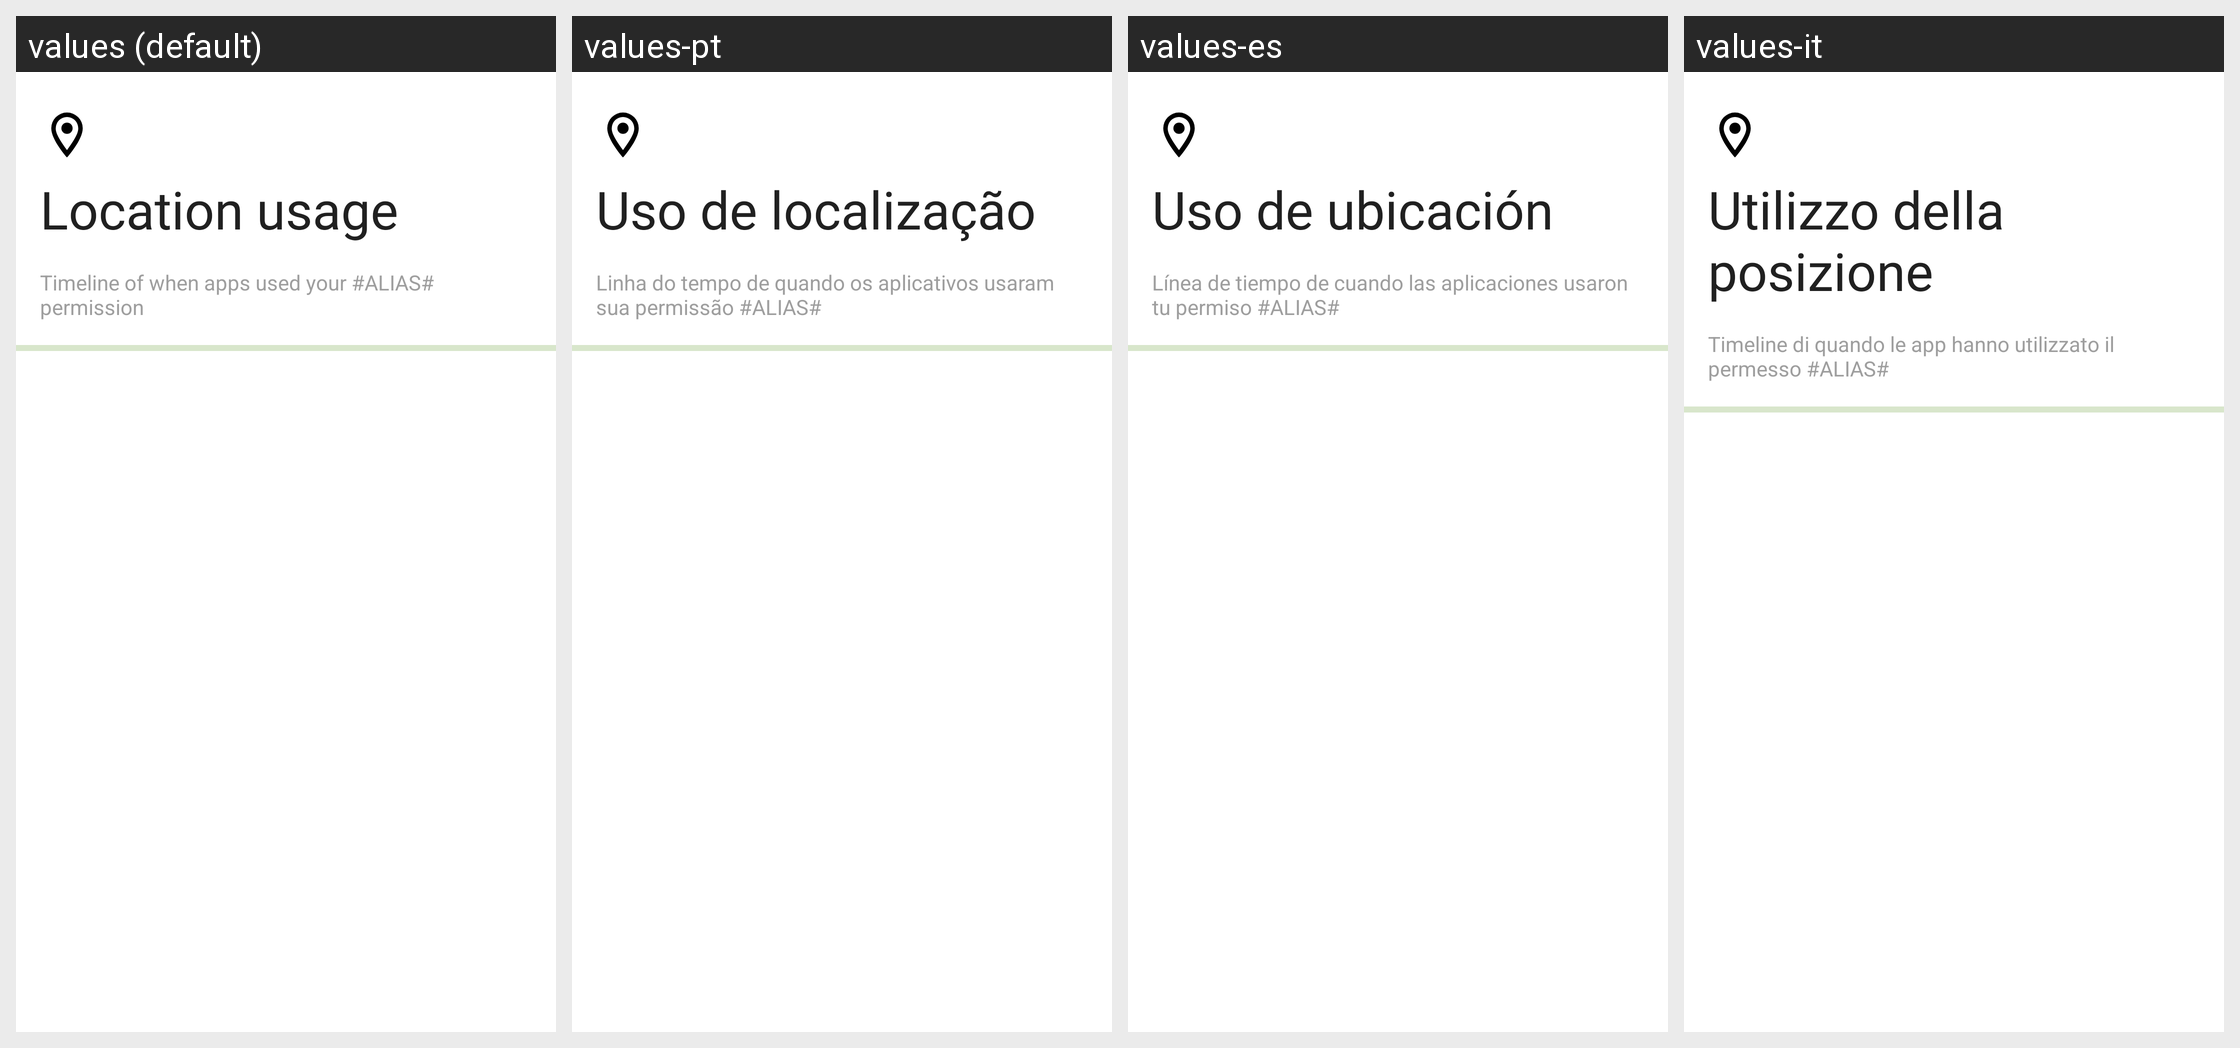

Strings drawn on this Android screen and how each of the app's shown locales translates them:
Android screen res/layout/object_logs_header.xml rendered under 4 locales, left to right: values (default), values-pt, values-es, values-it. Device: Nexus 5 (rendered at 1080×1920; each locale shown at half size, 540×960, under a caption strip naming it); theme AppTheme.
Other locales in the repository, not shown: values-ar, values-bn, values-cs, values-de, values-fr, values-ja, values-pl, values-ro, values-ru, values-ta, values-tr.
Strings drawn on this screen, with the default value and each locale's value (text and hints the layout hard-codes, and strings that could not be matched under every locale, appear in the picture but are not listed):

permission_name2
  values: Location usage
  values-pt: Uso de localização
  values-es: Uso de ubicación
  values-it: Utilizzo della posizione

log_info
  values: Timeline of when apps used your #ALIAS# permission
  values-pt: Linha do tempo de quando os aplicativos usaram sua permissão #ALIAS#
  values-es: Línea de tiempo de cuando las aplicaciones usaron tu permiso #ALIAS#
  values-it: Timeline di quando le app hanno utilizzato il permesso #ALIAS#
